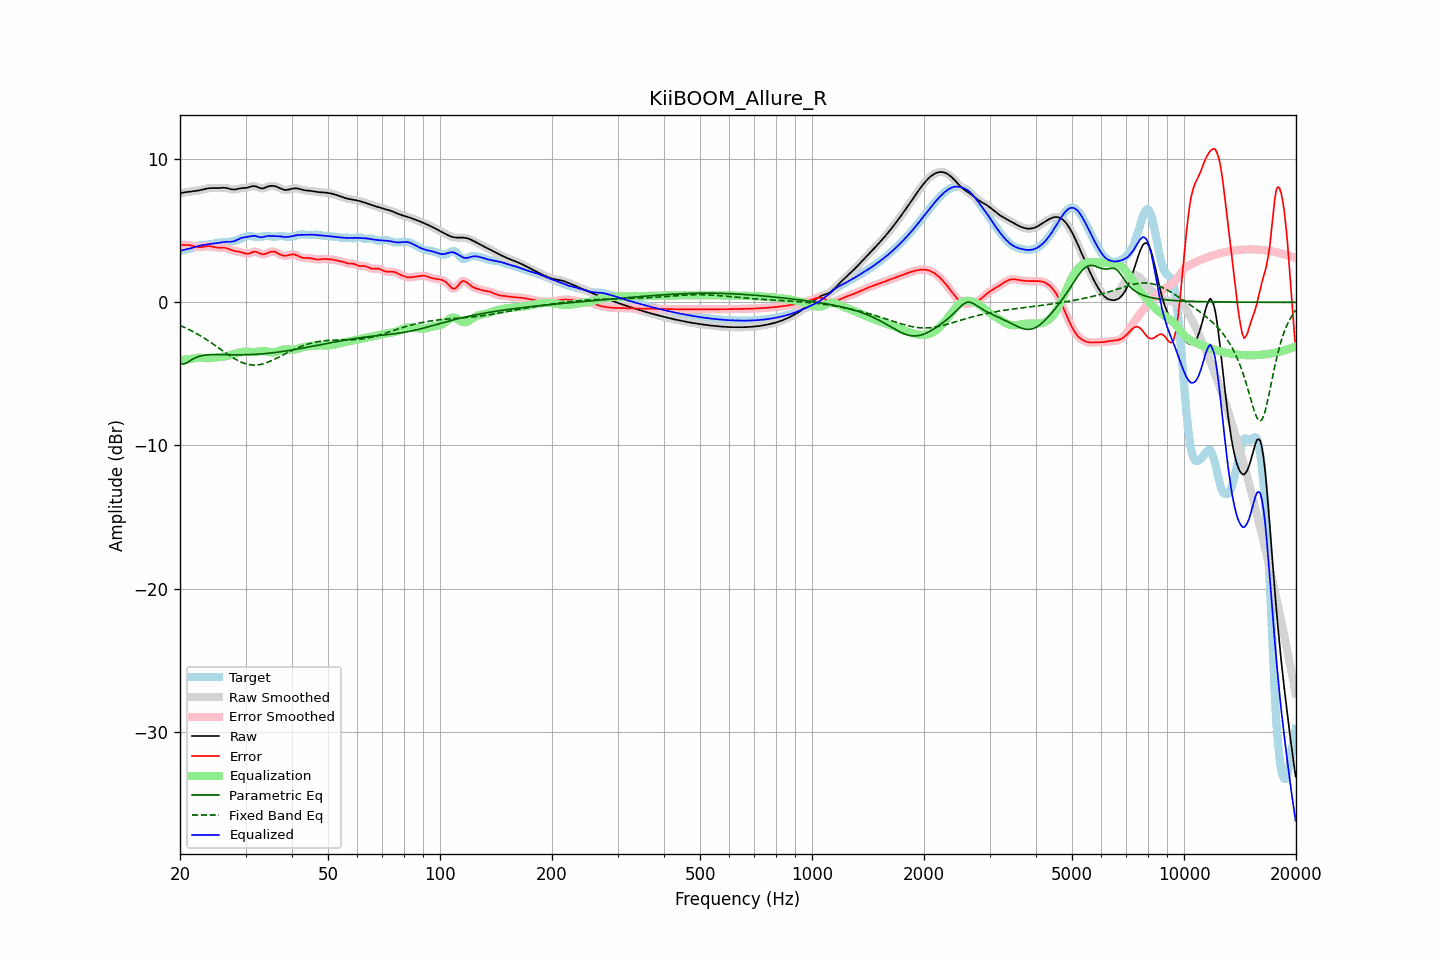

Source data for this figure (header and first rows):
frequency, raw, error, smoothed, error_smoothed, equalization, parametric_eq, fixed_band_eq, equalized_raw, equalized_smoothed, target
20.00, 7.62, 4.01, 7.62, 4.01, -4.03, -4.26, -1.62, 3.60, 3.60, 3.61
20.20, 7.65, 4.01, 7.65, 4.01, -4.02, -4.29, -1.67, 3.63, 3.63, 3.64
20.40, 7.67, 4.01, 7.67, 4.01, -4.01, -4.32, -1.71, 3.66, 3.66, 3.66
20.61, 7.69, 4.01, 7.68, 4.01, -4.00, -4.28, -1.77, 3.68, 3.68, 3.67
20.81, 7.70, 4.01, 7.70, 4.01, -3.99, -4.24, -1.82, 3.71, 3.71, 3.69
21.02, 7.71, 4.00, 7.71, 4.00, -3.98, -4.17, -1.87, 3.73, 3.73, 3.71
21.23, 7.72, 3.99, 7.72, 3.99, -3.97, -4.10, -1.93, 3.76, 3.76, 3.74
21.44, 7.74, 3.96, 7.74, 3.96, -3.95, -4.03, -1.98, 3.78, 3.78, 3.77
21.66, 7.75, 3.94, 7.75, 3.94, -3.93, -3.96, -2.04, 3.82, 3.82, 3.82
21.87, 7.77, 3.91, 7.77, 3.91, -3.91, -3.91, -2.10, 3.86, 3.86, 3.86
22.09, 7.78, 3.88, 7.78, 3.88, -3.89, -3.85, -2.16, 3.89, 3.89, 3.90
22.31, 7.80, 3.86, 7.80, 3.86, -3.88, -3.81, -2.23, 3.92, 3.92, 3.94
22.54, 7.83, 3.86, 7.83, 3.86, -3.87, -3.77, -2.29, 3.95, 3.95, 3.97
22.76, 7.85, 3.86, 7.85, 3.86, -3.87, -3.74, -2.36, 3.98, 3.98, 3.99
22.99, 7.88, 3.87, 7.88, 3.87, -3.88, -3.72, -2.43, 4.00, 4.00, 4.01
23.22, 7.91, 3.89, 7.91, 3.89, -3.89, -3.70, -2.50, 4.02, 4.02, 4.01
23.45, 7.93, 3.91, 7.93, 3.91, -3.90, -3.68, -2.57, 4.03, 4.03, 4.02
23.69, 7.95, 3.92, 7.95, 3.92, -3.90, -3.67, -2.64, 4.05, 4.05, 4.03
23.92, 7.97, 3.92, 7.97, 3.92, -3.90, -3.66, -2.72, 4.07, 4.07, 4.05
24.16, 7.98, 3.91, 7.98, 3.91, -3.90, -3.66, -2.79, 4.08, 4.08, 4.07
24.40, 7.98, 3.89, 7.98, 3.89, -3.89, -3.65, -2.87, 4.10, 4.10, 4.09
24.65, 7.98, 3.87, 7.98, 3.87, -3.87, -3.65, -2.95, 4.11, 4.11, 4.11
24.89, 7.98, 3.84, 7.98, 3.84, -3.86, -3.65, -3.02, 4.12, 4.12, 4.14
25.14, 7.98, 3.83, 7.98, 3.83, -3.85, -3.65, -3.10, 4.13, 4.14, 4.16
25.39, 7.98, 3.81, 7.99, 3.82, -3.83, -3.65, -3.18, 4.15, 4.15, 4.17
25.65, 7.99, 3.81, 7.99, 3.81, -3.82, -3.65, -3.26, 4.17, 4.17, 4.18
25.91, 8.00, 3.82, 8.00, 3.82, -3.81, -3.65, -3.34, 4.19, 4.19, 4.19
26.16, 8.01, 3.82, 8.01, 3.81, -3.80, -3.66, -3.42, 4.21, 4.21, 4.19
26.43, 8.00, 3.80, 8.00, 3.80, -3.78, -3.66, -3.50, 4.22, 4.22, 4.20
26.69, 7.98, 3.78, 7.98, 3.78, -3.76, -3.66, -3.58, 4.23, 4.23, 4.21
26.96, 7.96, 3.74, 7.96, 3.74, -3.73, -3.66, -3.66, 4.23, 4.23, 4.22
27.23, 7.93, 3.69, 7.93, 3.69, -3.70, -3.66, -3.73, 4.23, 4.23, 4.23
27.50, 7.90, 3.65, 7.90, 3.65, -3.66, -3.66, -3.81, 4.23, 4.24, 4.25
27.77, 7.88, 3.61, 7.88, 3.61, -3.63, -3.67, -3.87, 4.25, 4.25, 4.27
28.05, 7.88, 3.58, 7.88, 3.58, -3.60, -3.67, -3.94, 4.28, 4.29, 4.30
28.33, 7.90, 3.56, 7.90, 3.56, -3.57, -3.67, -4.01, 4.33, 4.33, 4.34
28.62, 7.92, 3.55, 7.92, 3.55, -3.54, -3.67, -4.07, 4.39, 4.39, 4.37
28.90, 7.95, 3.53, 7.95, 3.53, -3.51, -3.67, -4.12, 4.45, 4.44, 4.42
29.19, 7.97, 3.50, 7.97, 3.50, -3.48, -3.67, -4.18, 4.49, 4.49, 4.47
29.48, 7.98, 3.47, 7.98, 3.47, -3.46, -3.66, -4.22, 4.52, 4.52, 4.51
29.78, 7.99, 3.43, 7.99, 3.43, -3.45, -3.66, -4.26, 4.54, 4.54, 4.55
30.08, 8.00, 3.40, 8.00, 3.41, -3.44, -3.66, -4.30, 4.56, 4.56, 4.59
30.38, 8.01, 3.40, 8.02, 3.40, -3.44, -3.66, -4.33, 4.57, 4.57, 4.62
30.68, 8.05, 3.42, 8.05, 3.42, -3.45, -3.65, -4.35, 4.59, 4.59, 4.63
30.99, 8.08, 3.46, 8.08, 3.46, -3.47, -3.65, -4.37, 4.62, 4.62, 4.62
31.30, 8.11, 3.50, 8.11, 3.50, -3.47, -3.64, -4.38, 4.64, 4.64, 4.61
31.61, 8.12, 3.53, 8.12, 3.53, -3.48, -3.64, -4.39, 4.64, 4.64, 4.59
31.93, 8.10, 3.53, 8.10, 3.53, -3.47, -3.63, -4.38, 4.63, 4.63, 4.57
32.24, 8.06, 3.50, 8.06, 3.50, -3.46, -3.63, -4.38, 4.60, 4.60, 4.56
32.57, 8.01, 3.45, 8.01, 3.45, -3.44, -3.62, -4.36, 4.57, 4.57, 4.56
32.89, 7.97, 3.40, 7.98, 3.40, -3.43, -3.61, -4.34, 4.55, 4.55, 4.58
33.22, 7.96, 3.36, 7.96, 3.36, -3.41, -3.60, -4.32, 4.55, 4.55, 4.60
33.55, 7.97, 3.35, 7.98, 3.36, -3.41, -3.59, -4.29, 4.56, 4.57, 4.62
33.89, 8.01, 3.38, 8.01, 3.38, -3.42, -3.58, -4.25, 4.60, 4.60, 4.64
34.23, 8.06, 3.42, 8.06, 3.42, -3.44, -3.57, -4.21, 4.62, 4.62, 4.64
34.57, 8.10, 3.47, 8.10, 3.47, -3.46, -3.56, -4.17, 4.64, 4.64, 4.63
34.92, 8.13, 3.52, 8.13, 3.51, -3.49, -3.55, -4.12, 4.64, 4.64, 4.61
35.27, 8.14, 3.54, 8.14, 3.54, -3.50, -3.54, -4.07, 4.63, 4.63, 4.60
35.62, 8.13, 3.55, 8.13, 3.54, -3.51, -3.52, -4.02, 4.63, 4.63, 4.59
35.97, 8.11, 3.53, 8.11, 3.52, -3.49, -3.51, -3.97, 4.62, 4.62, 4.59
... 635 more rows
